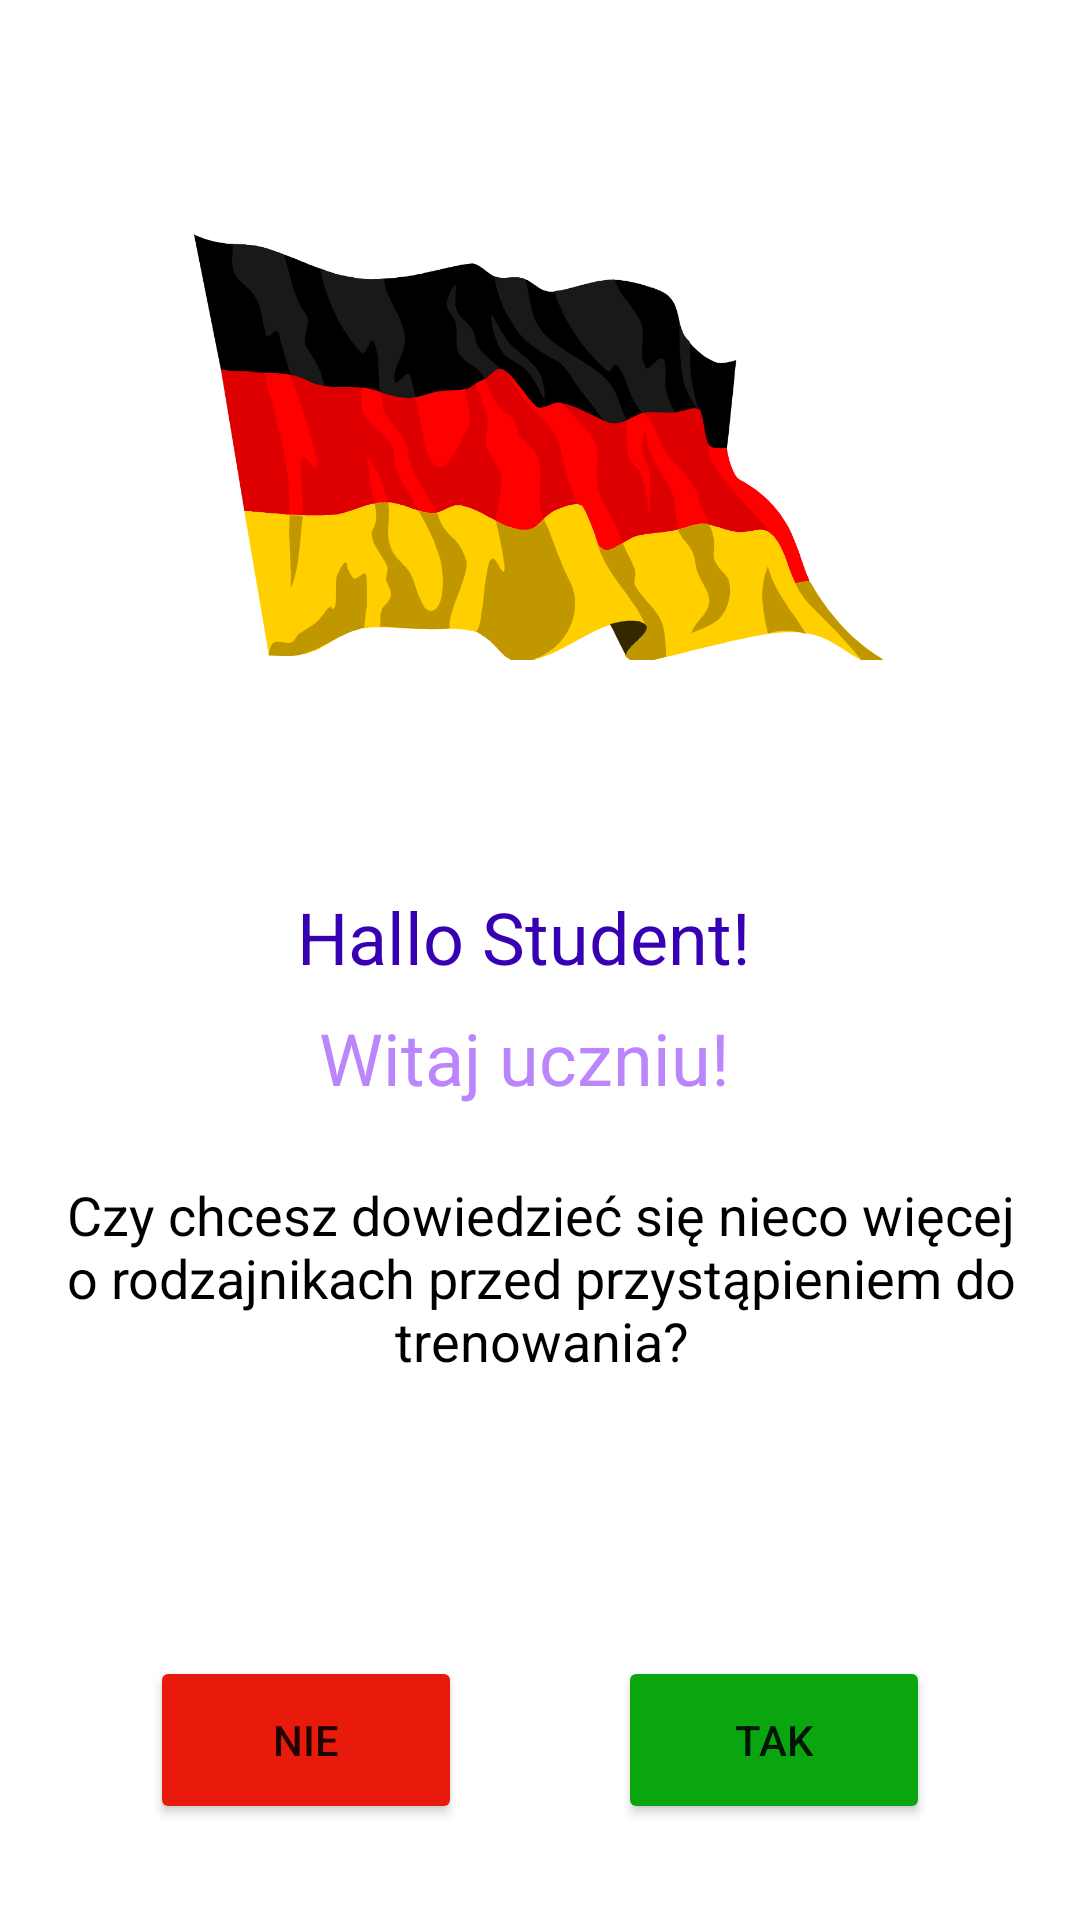

Layout XML and referenced resources for this Android screen:
<!-- AndroidManifest.xml: application theme Theme.Rodzajniki -->
<!-- res/layout/activity_main.xml -->
<?xml version="1.0" encoding="utf-8"?>

<androidx.constraintlayout.widget.ConstraintLayout xmlns:android="http://schemas.android.com/apk/res/android"
    xmlns:app="http://schemas.android.com/apk/res-auto"
    xmlns:tools="http://schemas.android.com/tools"
    android:layout_width="match_parent"
    android:layout_height="match_parent"
    tools:context=".MainActivity">

    <TextView
        android:id="@+id/textView"
        android:layout_width="wrap_content"
        android:layout_height="wrap_content"
        android:layout_marginTop="8dp"
        android:text="@string/powitanie"
        android:textColor="@color/purple_200"
        android:textSize="24sp"
        app:layout_constraintEnd_toEndOf="@+id/textView2"
        app:layout_constraintStart_toStartOf="@+id/textView2"
        app:layout_constraintTop_toBottomOf="@+id/textView2" />

    <TextView
        android:id="@+id/textView2"
        android:layout_width="wrap_content"
        android:layout_height="wrap_content"
        android:layout_marginTop="32dp"
        android:text="@string/powitanie_de"
        android:textColor="@color/purple_700"
        android:textSize="24sp"
        app:layout_constraintEnd_toEndOf="parent"
        app:layout_constraintHorizontal_bias="0.475"
        app:layout_constraintStart_toStartOf="parent"
        app:layout_constraintTop_toBottomOf="@+id/imageView3" />

    <Button
        android:id="@+id/nie"
        android:layout_width="104dp"
        android:layout_height="56dp"
        android:layout_marginStart="50dp"
        android:layout_marginBottom="32dp"
        android:backgroundTint="#E81A0B"
        android:text="Nie"
        app:layout_constraintBottom_toBottomOf="parent"
        app:layout_constraintStart_toStartOf="parent" />

    <TextView
        android:id="@+id/textView3"
        android:layout_width="365dp"
        android:layout_height="126dp"
        android:layout_marginStart="32dp"
        android:layout_marginTop="24dp"
        android:layout_marginEnd="32dp"
        android:text="@string/wybor1"
        android:textAlignment="center"
        android:textColor="@color/black"
        android:textSize="18sp"
        app:layout_constraintEnd_toEndOf="parent"
        app:layout_constraintHorizontal_bias="0.5"
        app:layout_constraintStart_toStartOf="parent"
        app:layout_constraintTop_toBottomOf="@+id/textView" />

    <Button
        android:id="@+id/tak"
        android:layout_width="104dp"
        android:layout_height="56dp"
        android:layout_marginEnd="50dp"
        android:layout_marginBottom="32dp"
        android:backgroundTint="#09A610"
        android:text="Tak"
        app:layout_constraintBottom_toBottomOf="parent"
        app:layout_constraintEnd_toEndOf="parent" />

    <ImageView
        android:id="@+id/imageView3"
        android:layout_width="231dp"
        android:layout_height="230dp"
        android:layout_marginTop="34dp"
        app:layout_constraintEnd_toEndOf="parent"
        app:layout_constraintStart_toStartOf="parent"
        app:layout_constraintTop_toTopOf="parent"
        app:srcCompat="@drawable/germa_flag" />

</androidx.constraintlayout.widget.ConstraintLayout>
<!-- resources referenced by this layout -->
<resources>
  <!-- drawable germa_flag: png bitmap (drawable, 80555 bytes) -->
  <string name="powitanie">Witaj uczniu!</string>
  <string name="powitanie_de">Hallo Student!</string>
  <string name="wybor1">Czy chcesz dowiedzieć się nieco więcej o rodzajnikach przed przystąpieniem do trenowania?</string>
  <style name="Theme.Rodzajniki" parent="Theme.MaterialComponents.DayNight.DarkActionBar">
          
          <item name="colorPrimary">@color/purple_500</item>
          <item name="colorPrimaryVariant">@color/purple_700</item>
          <item name="colorOnPrimary">@color/white</item>
          
          <item name="colorSecondary">@color/teal_200</item>
          <item name="colorSecondaryVariant">@color/teal_700</item>
          <item name="colorOnSecondary">@color/black</item>
          
          <item name="android:statusBarColor" tools:targetApi="l">?attr/colorPrimaryVariant</item>
          
      </style>
  <!-- not gathered from this repository: default colours our renderer supplied (Android Studio template values) -->
  <color name="purple_200">#FFBB86FC</color>
  <color name="purple_500">#FF6200EE</color>
  <color name="purple_700">#FF3700B3</color>
  <color name="teal_200">#FF03DAC5</color>
  <color name="teal_700">#FF018786</color>
  <color name="black">#FF000000</color>
  <color name="white">#FFFFFFFF</color>
</resources>
